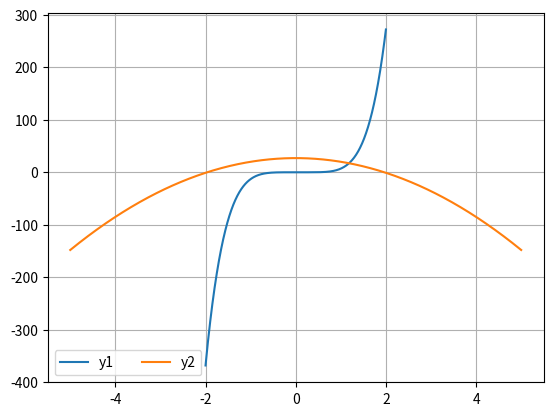

Generate this figure with matplotlib:
import numpy as np
import matplotlib.pyplot as plt
from string import Template
import math

template = Template('#' * 10 + ' $string ' + '#' * 10)
epsilon = 10 ** (-5)


def y(x):
    return 10 * x ** 5 - 3 * x ** 4 + 7 * x ** 2 - 27


def y_derivative(x):
    return 50 * x ** 4 - 12 * x ** 3 + 14 * x


def y1(x):
    return 10 * x ** 5 - 3 * x ** 4


def y2(x):
    return 27 - 7 * x ** 2


np_roots = np.roots([10, -3, 0, 7, 0, -27])
print(np_roots)
np_roots = np_roots[np.isreal(np_roots)]
print(np_roots)

x_axis = np.linspace(-2, 2, num=1000)
x_axis_2 = np.linspace(-5, 5, num=1000)
fig, ax = plt.subplots()
ax.plot(x_axis, y1(x_axis), label='y1')
ax.plot(x_axis_2, y2(x_axis_2), label='y2')

ax.legend(loc='lower left', ncol=2)
plt.grid()
plt.show()

intervals = [
    [1, 2]
]


class Polynomial:
    def __init__(self, epsilon, intervals):
        self.epsilon = epsilon
        self.intervals = intervals

    @classmethod
    def printPolynomial(cls):
        print(template.substitute(string='Start polynomial'))
        polynom = np.polynomial.Polynomial([27, 0, 7, 0, -3, 10])
        print(polynom)

    def bisectionMethod(self):
        answers = []
        iterations = 0
        for interval in self.intervals:
            root = 1000
            a, b = interval[0], interval[1]
            while abs(b - a) > self.epsilon and abs(y(root)) > self.epsilon:
                root = (a + b) / 2
                if y(root) * y(a) <= 0:
                    a, b = a, root
                elif y(root) * y(b) <= 0:
                    a, b = root, b
                iterations += 1
            answers.append(root)
        print(template.substitute(string='Bisection method'))
        print(f'Answers: {answers}, iterations: {iterations}')

    def newtonMethod(self):
        answers = []
        iterations = 0
        for interval in self.intervals:
            start_x = 0
            a, b = interval[0], interval[1]
            if y(a) * y_derivative(a) > 0:
                start_x = a
            else:
                start_x = b
            root = start_x - y(start_x) / y_derivative(start_x)
            iterations += 1
            while abs(y(root)) > self.epsilon:
                root = root - y(root) / y_derivative(root)
                iterations += 1
            answers.append(root)
        print(template.substitute(string='Newton method'))
        print(f'Answers: {answers}, iterations: {iterations}')

    def chordsMethod(self):
        answers = []
        iterations = 0
        for interval in self.intervals:
            root = 1000
            a, b = interval[0], interval[1]
            while abs(b - a) > self.epsilon and abs(y(root)) > self.epsilon:
                root = (a * y(b) - b * y(a)) / (y(b) - y(a))
                if y(root) * y(a) <= 0:
                    a, b = a, root
                elif y(root) * y(b) <= 0:
                    a, b = root, b
                iterations += 1
            answers.append(root)
        print(template.substitute(string='Chords method'))
        print(f'Answers: {answers}, iterations: {iterations}')


polynomial = Polynomial(epsilon, intervals.copy())
polynomial.printPolynomial()
polynomial.bisectionMethod()
polynomial.newtonMethod()
polynomial.chordsMethod()
